Labelled photos from "fruits-fresh-and-rotten-fruits-dataset-blurredWithSigma6", an image-classification folder in MarcusGrum/AI-CPS. The possible labels are: apple defective, apple fresh, banana defective, banana fresh, orange defective, orange fresh.

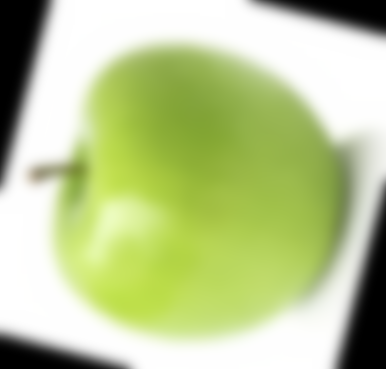
Label: apple fresh

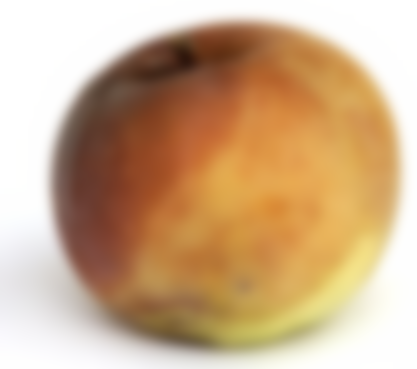
Label: apple defective

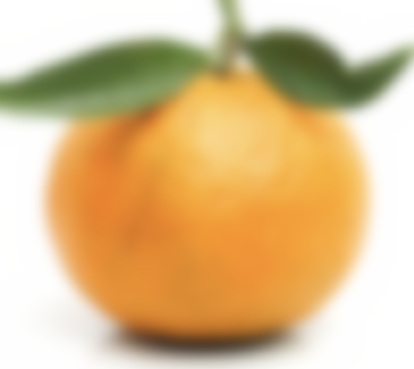
Label: orange fresh

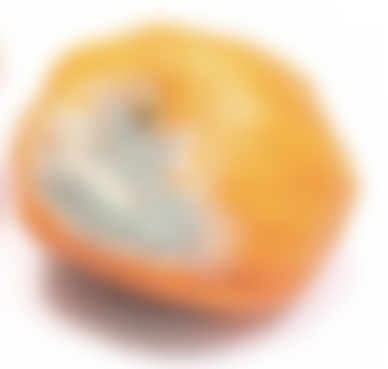
Label: orange defective

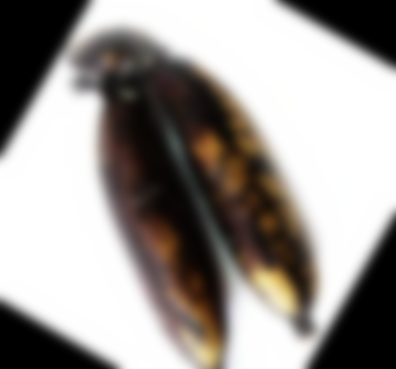
Label: banana defective

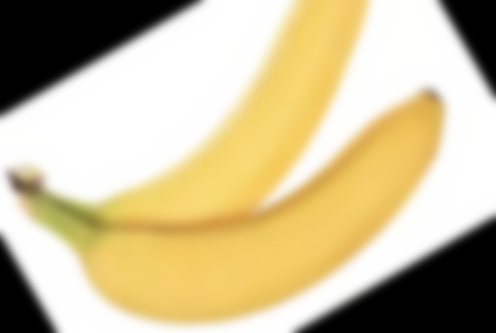
Label: banana fresh
